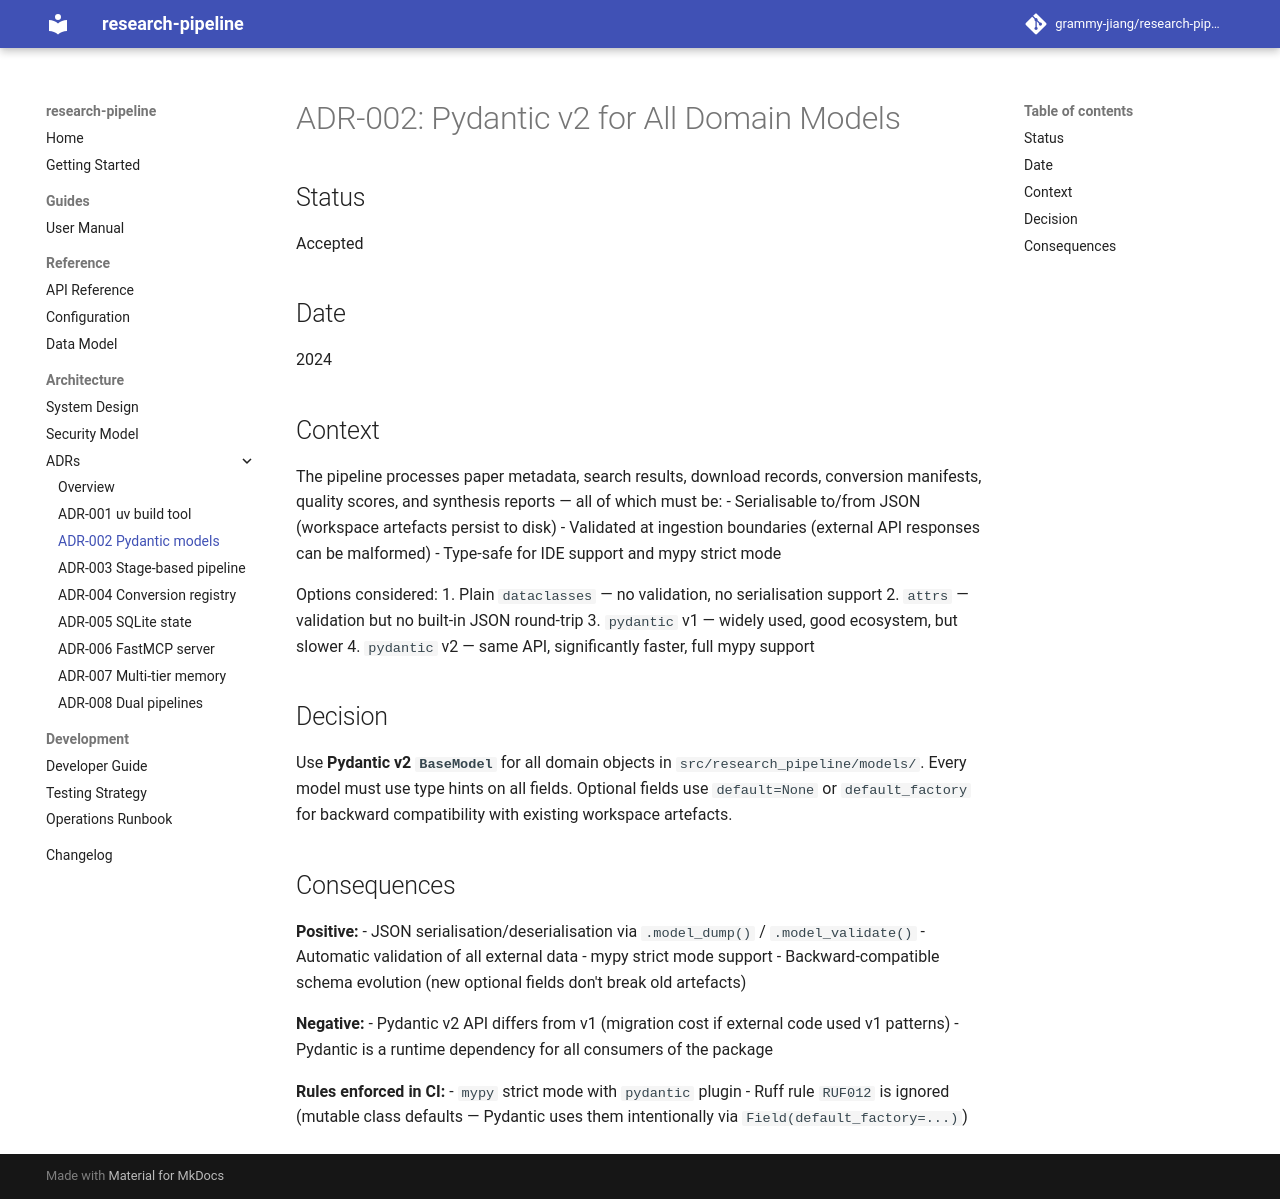

repository: grammy-jiang/research-pipeline · page: adr/ADR-002-pydantic-domain-models/index.html · generator: mkdocs

# ADR-002: Pydantic v2 for All Domain Models

## Status
Accepted

## Date
2024

## Context

The pipeline processes paper metadata, search results, download records,
conversion manifests, quality scores, and synthesis reports — all of which
must be:
- Serialisable to/from JSON (workspace artefacts persist to disk)
- Validated at ingestion boundaries (external API responses can be malformed)
- Type-safe for IDE support and mypy strict mode

Options considered:
1. Plain `dataclasses` — no validation, no serialisation support
2. `attrs` — validation but no built-in JSON round-trip
3. `pydantic` v1 — widely used, good ecosystem, but slower
4. `pydantic` v2 — same API, significantly faster, full mypy support

## Decision

Use **Pydantic v2 `BaseModel`** for all domain objects in
`src/research_pipeline/models/`. Every model must use type hints on all fields.
Optional fields use `default=None` or `default_factory` for backward
compatibility with existing workspace artefacts.

## Consequences

**Positive:**
- JSON serialisation/deserialisation via `.model_dump()` / `.model_validate()`
- Automatic validation of all external data
- mypy strict mode support
- Backward-compatible schema evolution (new optional fields don't break old artefacts)

**Negative:**
- Pydantic v2 API differs from v1 (migration cost if external code used v1 patterns)
- Pydantic is a runtime dependency for all consumers of the package

**Rules enforced in CI:**
- `mypy` strict mode with `pydantic` plugin
- Ruff rule `RUF012` is ignored (mutable class defaults — Pydantic uses them
  intentionally via `Field(default_factory=...)`)
